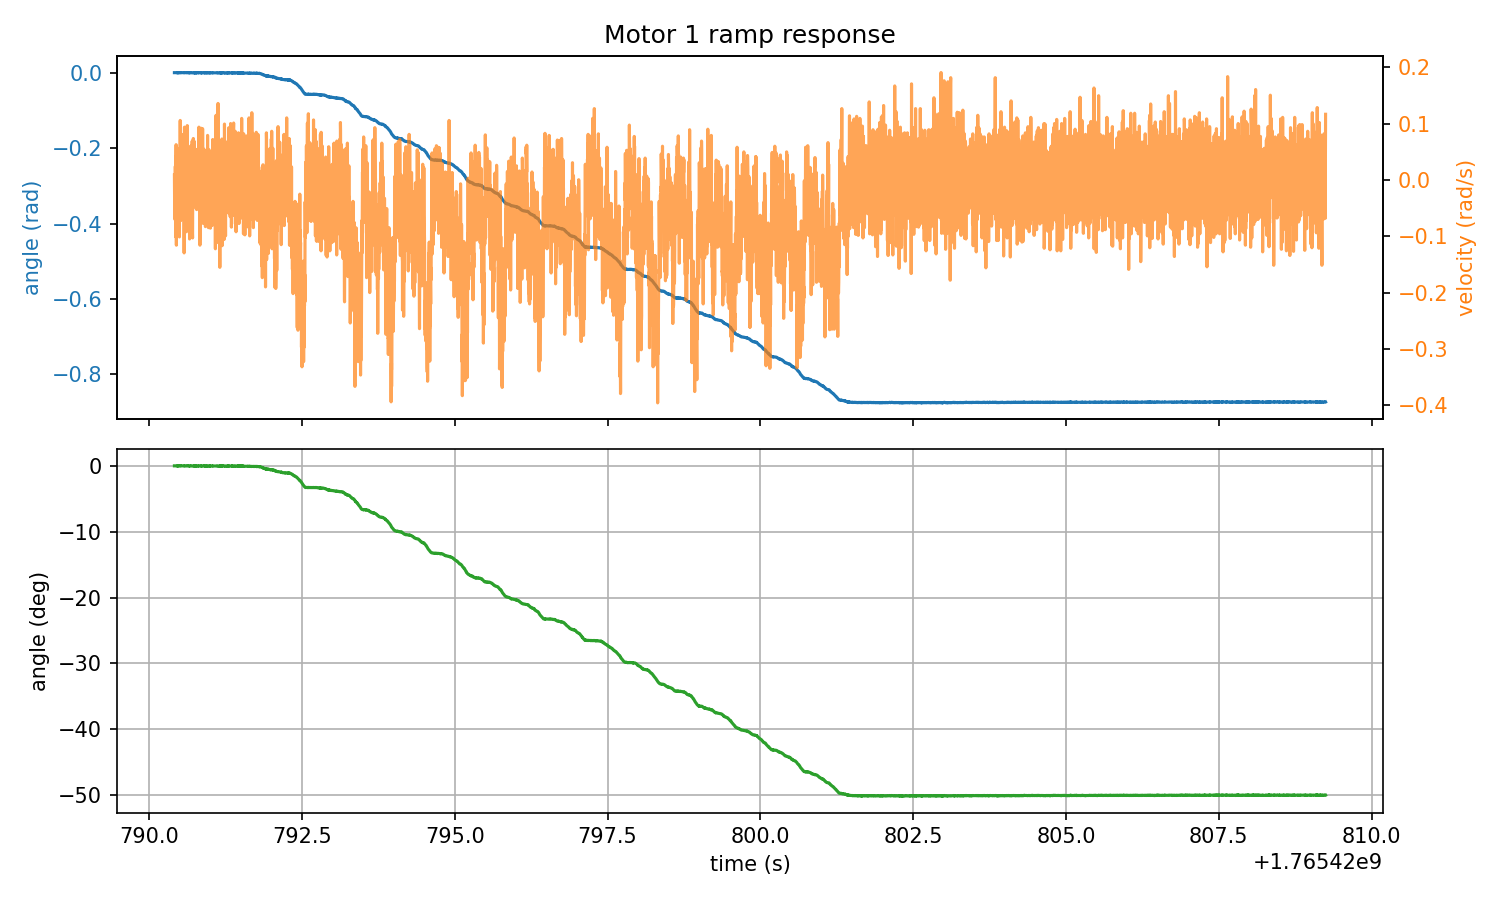

Values plotted in this chart, from the file beside it:
timestamp, home1_rad, target1_rad, abs_angle1_rad, rel_angle1_rad, deg_angle1, velocity1_rad_s, torque1_Nm, home2_rad, target2_rad, abs_angle2_rad, rel_angle2_rad, deg_angle2, velocity2_rad_s, torque2_Nm, home3_rad, target3_rad, abs_angle3_rad, rel_angle3_rad, deg_angle3, velocity3_rad_s, torque3_Nm, home4_rad, target4_rad
1765420790, 0.7429, -0.1297, 0.7433, 0.000381, 0.02186, 0.008698, -0.000183, 0.2073, 0.9055, 0.2096, 0.002289, 0.1311, 0.03983, -0.000183, -0.474, 0.3987, -0.4728, 0.001144, 0.06557, 0.01144, 0.03571, -1.598, -2.296
1765420790, 0.7429, -0.1297, 0.7433, 0.000381, 0.02186, -0.0499, -0.000183, 0.2073, 0.9055, 0.2096, 0.002289, 0.1311, 0.03616, 0.01447, -0.474, 0.3987, -0.4728, 0.001144, 0.06557, 0.01694, -0.000183, -1.598, -2.296
1765420790, 0.7429, -0.1297, 0.7433, 0.000381, 0.02186, -0.006867, -0.000183, 0.2073, 0.9055, 0.2096, 0.002289, 0.1311, -0.03159, 0.02948, -0.474, 0.3987, -0.4728, 0.001144, 0.06557, 0.01968, -0.000183, -1.598, -2.296
1765420790, 0.7429, -0.1297, 0.7433, 0.000381, 0.02186, -0.07004, -0.000183, 0.2073, 0.9055, 0.21, 0.002670, 0.153, 0.02426, -0.000183, -0.474, 0.3987, -0.4728, 0.001144, 0.06557, 0.0444, -0.008972, -1.598, -2.296
1765420790, 0.7429, -0.1297, 0.7433, 0.000381, 0.02186, 0.003204, -0.000183, 0.2073, 0.9055, 0.21, 0.002670, 0.153, -0.002289, -0.000183, -0.474, 0.3987, -0.4728, 0.001144, 0.06557, 0.103, -0.002014, -1.598, -2.296
1765420790, 0.7429, -0.1297, 0.7433, 0.000381, 0.02186, -0.0206, -0.000183, 0.2073, 0.9055, 0.2096, 0.002289, 0.1311, -0.02701, -0.000183, -0.474, 0.3987, -0.4728, 0.001144, 0.06557, -0.01785, -0.000183, -1.598, -2.296
1765420790, 0.7429, -0.1297, 0.7433, 0.000381, 0.02186, 0.02426, -0.000183, 0.2073, 0.9055, 0.21, 0.002670, 0.153, 0.01694, -0.000183, -0.474, 0.3987, -0.4728, 0.001144, 0.06557, 0.02701, -0.000183, -1.598, -2.296
1765420790, 0.7429, -0.1297, 0.7433, 0.000381, 0.02186, -0.03708, -0.05585, 0.2073, 0.9055, 0.21, 0.002670, 0.153, 0.04898, 0.03571, -0.474, 0.3987, -0.4728, 0.001144, 0.06557, -0.02976, -0.000183, -1.598, -2.296
1765420790, 0.7429, -0.1297, 0.7433, 0.000381, 0.02186, 0.04166, -0.000183, 0.2073, 0.9055, 0.21, 0.002670, 0.153, 0.03525, -0.000183, -0.474, 0.3987, -0.4728, 0.001144, 0.06557, 0.02884, -0.000183, -1.598, -2.296
1765420790, 0.7429, -0.1297, 0.7433, 0.000381, 0.02186, -0.1012, -0.0108, 0.2073, 0.9055, 0.21, 0.002670, 0.153, 0.07187, -0.000183, -0.474, 0.3987, -0.4725, 0.001526, 0.08743, 0.07553, -0.000183, -1.598, -2.296
1765420790, 0.7429, -0.1297, 0.7433, 0.000381, 0.02186, 0.02243, -0.000183, 0.2073, 0.9055, 0.21, 0.002670, 0.153, -0.003204, -0.000183, -0.474, 0.3987, -0.4728, 0.001144, 0.06557, -0.002289, -0.05841, -1.598, -2.296
1765420790, 0.7429, -0.1297, 0.7433, 0.000381, 0.02186, 0.03708, -0.07636, 0.2073, 0.9055, 0.21, 0.002670, 0.153, 0.01236, 0.05841, -0.474, 0.3987, -0.4725, 0.001526, 0.08743, -0.008698, -0.000183, -1.598, -2.296
1765420790, 0.7429, -0.1297, 0.7433, 0.000381, 0.02186, 0.06272, -0.03644, 0.2073, 0.9055, 0.21, 0.002670, 0.153, -0.03616, -0.000183, -0.474, 0.3987, -0.4728, 0.001144, 0.06557, -0.04074, -0.000183, -1.598, -2.296
1765420790, 0.7429, -0.1297, 0.7433, 0.000381, 0.02186, 0.02518, -0.000183, 0.2073, 0.9055, 0.21, 0.002670, 0.153, 0.03525, -0.000183, -0.474, 0.3987, -0.4728, 0.001144, 0.06557, -0.03708, -0.000183, -1.598, -2.296
1765420790, 0.7429, -0.1297, 0.7433, 0.000381, 0.02186, -0.1158, -0.000183, 0.2073, 0.9055, 0.21, 0.002670, 0.153, 0.03159, 0.001648, -0.474, 0.3987, -0.4728, 0.001144, 0.06557, -0.005035, -0.000183, -1.598, -2.296
1765420790, 0.7429, -0.1297, 0.7433, 0.000381, 0.02186, -0.03342, -0.000183, 0.2073, 0.9055, 0.21, 0.002670, 0.153, 0.005951, -0.000183, -0.474, 0.3987, -0.4728, 0.001144, 0.06557, 0.009613, 0.04852, -1.598, -2.296
1765420790, 0.7429, -0.1297, 0.7433, 0.000381, 0.02186, -0.03342, -0.000183, 0.2073, 0.9055, 0.21, 0.002670, 0.153, -0.02792, -0.000183, -0.474, 0.3987, -0.4728, 0.001144, 0.06557, -0.03891, 0.09796, -1.598, -2.296
1765420790, 0.7429, -0.1297, 0.7433, 0.000381, 0.02186, 0.009613, -0.000183, 0.2073, 0.9055, 0.21, 0.002670, 0.153, -0.0325, -0.000183, -0.474, 0.3987, -0.4728, 0.001144, 0.06557, -0.04623, -0.000183, -1.598, -2.296
1765420790, 0.7429, -0.1297, 0.7433, 0.000381, 0.02186, -0.01236, -0.000183, 0.2073, 0.9055, 0.21, 0.002670, 0.153, 0.000458, 0.0152, -0.474, 0.3987, -0.4728, 0.001144, 0.06557, -0.02884, -0.000183, -1.598, -2.296
1765420790, 0.7429, -0.1297, 0.7429, 0.000000, 0.000000, -0.07828, -0.000183, 0.2073, 0.9055, 0.21, 0.002670, 0.153, -0.01694, -0.000183, -0.474, 0.3987, -0.4728, 0.001144, 0.06557, -0.02792, -0.000183, -1.598, -2.296
1765420790, 0.7429, -0.1297, 0.7433, 0.000381, 0.02186, 0.006867, -0.000183, 0.2073, 0.9055, 0.21, 0.002670, 0.153, -0.005035, -0.000183, -0.474, 0.3987, -0.4725, 0.001526, 0.08743, 0.1369, -0.000183, -1.598, -2.296
1765420790, 0.7429, -0.1297, 0.7433, 0.000381, 0.02186, 0.03159, -0.02326, 0.2073, 0.9055, 0.21, 0.002670, 0.153, -0.02792, -0.000183, -0.474, 0.3987, -0.4725, 0.001526, 0.08743, 0.1131, -0.000183, -1.598, -2.296
1765420790, 0.7429, -0.1297, 0.7433, 0.000381, 0.02186, 0.02518, -0.000183, 0.2073, 0.9055, 0.21, 0.002670, 0.153, 0.03708, -0.000183, -0.474, 0.3987, -0.4725, 0.001526, 0.08743, -0.01053, -0.000183, -1.598, -2.296
1765420790, 0.7429, -0.1297, 0.7429, 0.000000, 0.000000, 0.006867, -0.000183, 0.2073, 0.9055, 0.21, 0.002670, 0.153, 0.0737, 0.02142, -0.474, 0.3987, -0.4721, 0.001907, 0.1093, -0.001373, -0.000183, -1.598, -2.296
1765420790, 0.7429, -0.1297, 0.7433, 0.000381, 0.02186, 0.006867, -0.000183, 0.2073, 0.9055, 0.2104, 0.003052, 0.1749, 0.03067, -0.000183, -0.474, 0.3987, -0.4725, 0.001526, 0.08743, 0.02701, 0.04413, -1.598, -2.296
1765420790, 0.7429, -0.1297, 0.7433, 0.000381, 0.02186, -0.02976, -0.000183, 0.2073, 0.9055, 0.21, 0.002670, 0.153, 0.01511, -0.000183, -0.474, 0.3987, -0.4725, 0.001526, 0.08743, 0.01968, -0.1148, -1.598, -2.296
1765420790, 0.7429, -0.1297, 0.7429, 0.000000, 0.000000, -0.03433, -0.06757, 0.2073, 0.9055, 0.2104, 0.003052, 0.1749, -0.009613, -0.000183, -0.474, 0.3987, -0.4721, 0.001907, 0.1093, 0.03708, -0.000183, -1.598, -2.296
1765420790, 0.7429, -0.1297, 0.7433, 0.000381, 0.02186, 0.02426, -0.000183, 0.2073, 0.9055, 0.2104, 0.003052, 0.1749, -0.01968, 0.001282, -0.474, 0.3987, -0.4721, 0.001907, 0.1093, 0.01053, 0.01849, -1.598, -2.296
1765420790, 0.7429, -0.1297, 0.7433, 0.000381, 0.02186, 0.02518, -0.000183, 0.2073, 0.9055, 0.2104, 0.003052, 0.1749, -0.01236, -0.000183, -0.474, 0.3987, -0.4725, 0.001526, 0.08743, 0.008698, 0.1133, -1.598, -2.296
1765420790, 0.7429, -0.1297, 0.7433, 0.000381, 0.02186, -0.02426, -0.000183, 0.2073, 0.9055, 0.21, 0.002670, 0.153, 0.003204, -0.000183, -0.474, 0.3987, -0.4725, 0.001526, 0.08743, -0.06088, 0.02582, -1.598, -2.296
1765420790, 0.7429, -0.1297, 0.7429, 0.000000, 0.000000, -0.09567, -0.08222, 0.2073, 0.9055, 0.2104, 0.003052, 0.1749, 0.04532, -0.000183, -0.474, 0.3987, -0.4725, 0.001526, 0.08743, 0.01236, 0.1397, -1.598, -2.296
1765420790, 0.7429, -0.1297, 0.7433, 0.000381, 0.02186, -0.005951, -0.000183, 0.2073, 0.9055, 0.2104, 0.003052, 0.1749, 0.04074, 0.05219, -0.474, 0.3987, -0.4725, 0.001526, 0.08743, -0.02884, -0.000183, -1.598, -2.296
1765420790, 0.7429, -0.1297, 0.7433, 0.000381, 0.02186, -0.03525, -0.000183, 0.2073, 0.9055, 0.2104, 0.003052, 0.1749, -0.01602, -0.000183, -0.474, 0.3987, -0.4725, 0.001526, 0.08743, -0.03983, 0.039, -1.598, -2.296
1765420790, 0.7429, -0.1297, 0.7433, 0.000381, 0.02186, 0.02426, -0.000183, 0.2073, 0.9055, 0.2104, 0.003052, 0.1749, -0.01694, -0.000183, -0.474, 0.3987, -0.4725, 0.001526, 0.08743, -0.03616, -0.000183, -1.598, -2.296
1765420790, 0.7429, -0.1297, 0.7433, 0.000381, 0.02186, 0.038, -0.000183, 0.2073, 0.9055, 0.2104, 0.003052, 0.1749, 0.09567, -0.000183, -0.474, 0.3987, -0.4725, 0.001526, 0.08743, 0.01053, 0.1152, -1.598, -2.296
1765420790, 0.7429, -0.1297, 0.7433, 0.000381, 0.02186, 0.005035, -0.008972, 0.2073, 0.9055, 0.2104, 0.003052, 0.1749, -0.008698, -0.000183, -0.474, 0.3987, -0.4725, 0.001526, 0.08743, 0.03983, -0.000183, -1.598, -2.296
1765420790, 0.7429, -0.1297, 0.7433, 0.000381, 0.02186, -0.04715, -0.04852, 0.2073, 0.9055, 0.2104, 0.003052, 0.1749, -0.0499, 0.005676, -0.474, 0.3987, -0.4725, 0.001526, 0.08743, -0.08194, 0.09577, -1.598, -2.296
1765420790, 0.7429, -0.1297, 0.7429, 0.000000, 0.000000, -0.1012, -0.1368, 0.2073, 0.9055, 0.2104, 0.003052, 0.1749, -0.1003, 0.02289, -0.474, 0.3987, -0.4725, 0.001526, 0.08743, -0.02792, -0.000183, -1.598, -2.296
1765420790, 0.7429, -0.1297, 0.7433, 0.000381, 0.02186, 0.05631, -0.02875, 0.2073, 0.9055, 0.2104, 0.003052, 0.1749, 0.02243, -0.000183, -0.474, 0.3987, -0.4725, 0.001526, 0.08743, 0.01968, 0.147, -1.598, -2.296
1765420790, 0.7429, -0.1297, 0.7433, 0.000381, 0.02186, 0.008698, -0.01666, 0.2073, 0.9055, 0.2104, 0.003052, 0.1749, 0.04349, -0.000183, -0.474, 0.3987, -0.4725, 0.001526, 0.08743, 0.04074, 0.03534, -1.598, -2.296
1765420791, 0.7429, -0.1297, 0.7433, 0.000381, 0.02186, -0.04807, -0.000183, 0.2073, 0.9055, 0.2104, 0.003052, 0.1749, 0.04257, -0.003845, -0.474, 0.3987, -0.4721, 0.001907, 0.1093, 0.05356, -0.000183, -1.598, -2.296
1765420791, 0.7429, -0.1297, 0.7433, 0.000381, 0.02186, 0.02976, -0.03973, 0.2073, 0.9055, 0.2104, 0.003052, 0.1749, 0.01511, -0.000183, -0.474, 0.3987, -0.4725, 0.001526, 0.08743, -0.01511, 0.04852, -1.598, -2.296
1765420791, 0.7429, -0.1297, 0.7433, 0.000381, 0.02186, 0.01053, -0.000183, 0.2073, 0.9055, 0.2104, 0.003052, 0.1749, 0.01419, -0.000183, -0.474, 0.3987, -0.4721, 0.001907, 0.1093, 0.005951, -0.000183, -1.598, -2.296
1765420791, 0.7429, -0.1297, 0.7433, 0.000381, 0.02186, 0.1057, -0.000183, 0.2073, 0.9055, 0.2104, 0.003052, 0.1749, -0.05081, -0.000183, -0.474, 0.3987, -0.4725, 0.001526, 0.08743, -0.01602, 0.05658, -1.598, -2.296
1765420791, 0.7429, -0.1297, 0.7433, 0.000381, 0.02186, -0.01877, -0.000183, 0.2073, 0.9055, 0.2104, 0.003052, 0.1749, 0.1021, -0.000183, -0.474, 0.3987, -0.4721, 0.001907, 0.1093, -0.004120, -0.000183, -1.598, -2.296
1765420791, 0.7429, -0.1297, 0.7433, 0.000381, 0.02186, -0.07187, -0.08661, 0.2073, 0.9055, 0.2104, 0.003052, 0.1749, 0.05448, -0.000183, -0.474, 0.3987, -0.4725, 0.001526, 0.08743, -0.003204, -0.000183, -1.598, -2.296
1765420791, 0.7429, -0.1297, 0.7433, 0.000381, 0.02186, 0.01785, -0.004578, 0.2073, 0.9055, 0.2104, 0.003052, 0.1749, 0.0499, -0.000183, -0.474, 0.3987, -0.4721, 0.001907, 0.1093, 0.1158, 0.1957, -1.598, -2.296
1765420791, 0.7429, -0.1297, 0.7433, 0.000381, 0.02186, -0.03067, -0.000183, 0.2073, 0.9055, 0.2104, 0.003052, 0.1749, 0.03525, -0.000183, -0.474, 0.3987, -0.4721, 0.001907, 0.1093, 0.06912, -0.000183, -1.598, -2.296
1765420791, 0.7429, -0.1297, 0.7433, 0.000381, 0.02186, -0.0499, -0.08331, 0.2073, 0.9055, 0.2104, 0.003052, 0.1749, 0.05631, -0.000183, -0.474, 0.3987, -0.4721, 0.001907, 0.1093, 0.005951, 0.000183, -1.598, -2.296
1765420791, 0.7429, -0.1297, 0.7433, 0.000381, 0.02186, 0.03159, 0.04706, 0.2073, 0.9055, 0.2104, 0.003052, 0.1749, 0.004120, -0.000183, -0.474, 0.3987, -0.4717, 0.002289, 0.1311, -0.08377, 0.1159, -1.598, -2.296
1765420791, 0.7429, -0.1297, 0.7429, 0.000000, 0.000000, -0.06272, -0.000183, 0.2073, 0.9055, 0.2108, 0.003433, 0.1967, 0.04532, 0.05402, -0.474, 0.3987, -0.4721, 0.001907, 0.1093, 0.02792, -0.000183, -1.598, -2.296
1765420791, 0.7429, -0.1297, 0.7433, 0.000381, 0.02186, -0.07095, -0.003113, 0.2073, 0.9055, 0.2108, 0.003433, 0.1967, 0.000458, -0.000183, -0.474, 0.3987, -0.4717, 0.002289, 0.1311, 0.01236, -0.000183, -1.598, -2.296
1765420791, 0.7429, -0.1297, 0.7433, 0.000381, 0.02186, -0.0325, -0.03131, 0.2073, 0.9055, 0.2108, 0.003433, 0.1967, 0.1213, -0.000183, -0.474, 0.3987, -0.4721, 0.001907, 0.1093, 0.04074, 0.02875, -1.598, -2.296
1765420791, 0.7429, -0.1297, 0.7433, 0.000381, 0.02186, 0.06455, -0.000183, 0.2073, 0.9055, 0.2108, 0.003433, 0.1967, -0.01785, 0.07489, -0.474, 0.3987, -0.4717, 0.002289, 0.1311, -0.03708, -0.000183, -1.598, -2.296
1765420791, 0.7429, -0.1297, 0.7433, 0.000381, 0.02186, 0.08102, -0.01593, 0.2073, 0.9055, 0.2108, 0.003433, 0.1967, -0.06546, -0.000183, -0.474, 0.3987, -0.4717, 0.002289, 0.1311, -0.01694, 0.06757, -1.598, -2.296
1765420791, 0.7429, -0.1297, 0.7433, 0.000381, 0.02186, 0.03891, -0.000183, 0.2073, 0.9055, 0.2104, 0.003052, 0.1749, -0.03983, -0.000183, -0.474, 0.3987, -0.4721, 0.001907, 0.1093, -0.0975, -0.000183, -1.598, -2.296
1765420791, 0.7429, -0.1297, 0.7433, 0.000381, 0.02186, -0.01236, -0.000183, 0.2073, 0.9055, 0.2108, 0.003433, 0.1967, 0.04257, 0.01007, -0.474, 0.3987, -0.4721, 0.001907, 0.1093, 0.02426, -0.000183, -1.598, -2.296
1765420791, 0.7429, -0.1297, 0.7433, 0.000381, 0.02186, -0.02701, -0.05951, 0.2073, 0.9055, 0.2108, 0.003433, 0.1967, 0.005951, -0.000183, -0.474, 0.3987, -0.4721, 0.001907, 0.1093, -0.0206, -0.000183, -1.598, -2.296
1765420791, 0.7429, -0.1297, 0.7433, 0.000381, 0.02186, 0.004120, -0.05658, 0.2073, 0.9055, 0.2111, 0.003815, 0.2186, 0.05905, -0.000183, -0.474, 0.3987, -0.4721, 0.001907, 0.1093, -0.08377, 0.04083, -1.598, -2.296
1765420791, 0.7429, -0.1297, 0.7433, 0.000381, 0.02186, 0.04898, -0.000183, 0.2073, 0.9055, 0.2108, 0.003433, 0.1967, -0.02243, 0.01849, -0.474, 0.3987, -0.4717, 0.002289, 0.1311, 0.1103, -0.000183, -1.598, -2.296
... 8,926 more rows
